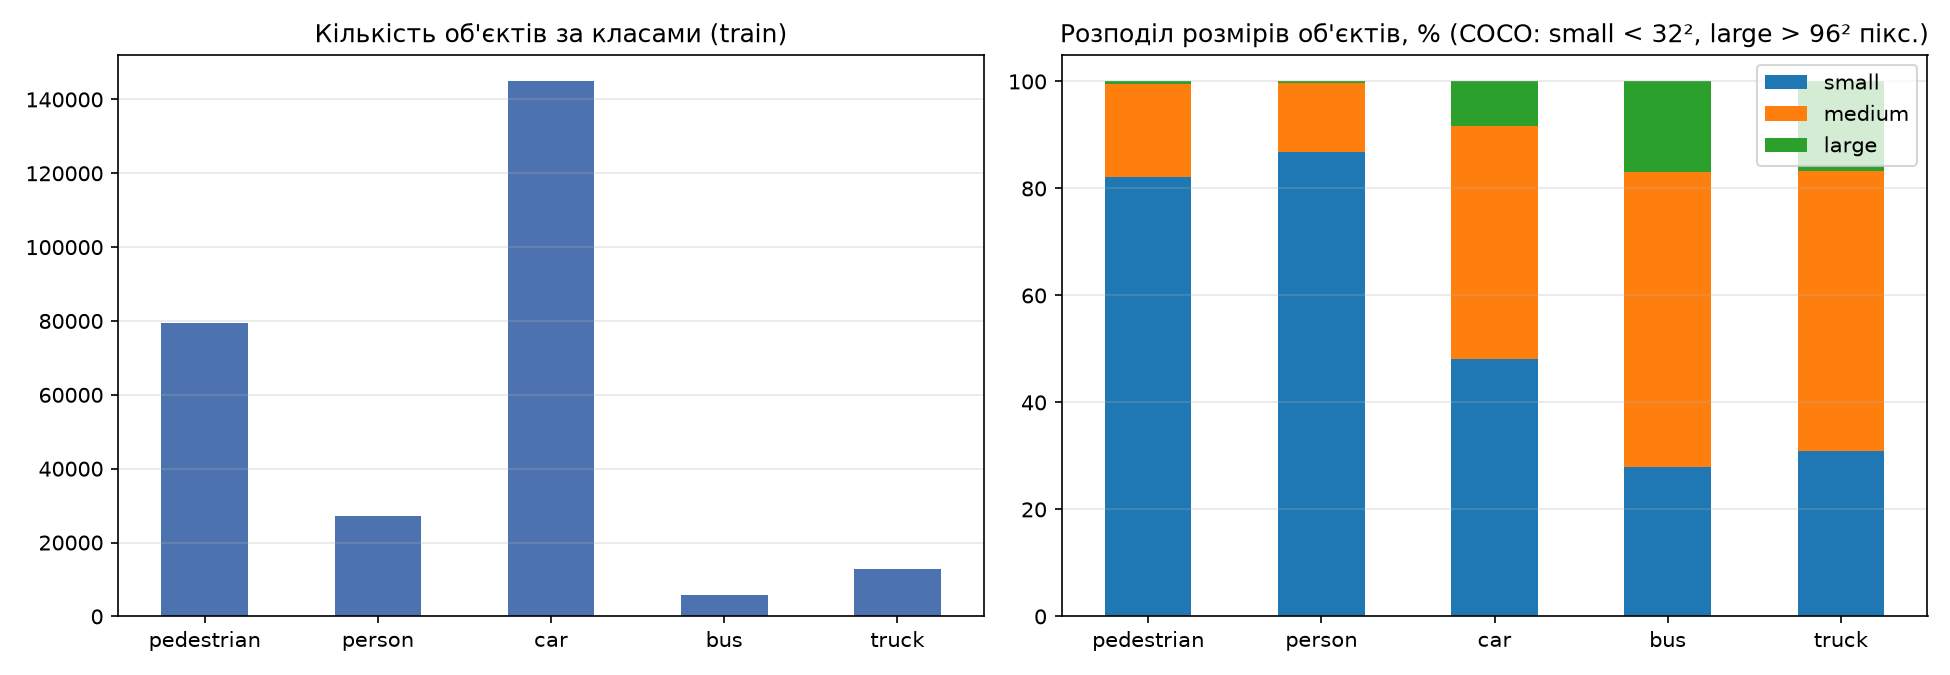

Source data for this figure (header and first rows):
split, cls, objects, small, medium, large, median_side_px
train, pedestrian, 79337, 65233, 13798, 306, 17.75
train, person, 27059, 23505, 3455, 99, 16.52
train, car, 144866, 69801, 63125, 11940, 33.23
train, bus, 5926, 1657, 3269, 1000, 48.76
train, truck, 12875, 3984, 6724, 2167, 46.31
val, pedestrian, 8844, 7746, 1075, 23, 17.18
val, person, 5125, 4631, 489, 5, 16.73
val, car, 14064, 6902, 6383, 779, 32.5
val, bus, 251, 116, 103, 32, 35.24
val, truck, 750, 289, 374, 87, 38.61
test, pedestrian, 21006, 18848, 2066, 92, 11.83
test, person, 6376, 6024, 349, 3, 11.62
test, car, 28074, 15112, 11851, 1111, 30.0
test, bus, 2940, 702, 1715, 523, 53.75
test, truck, 2659, 777, 1445, 437, 50.73
